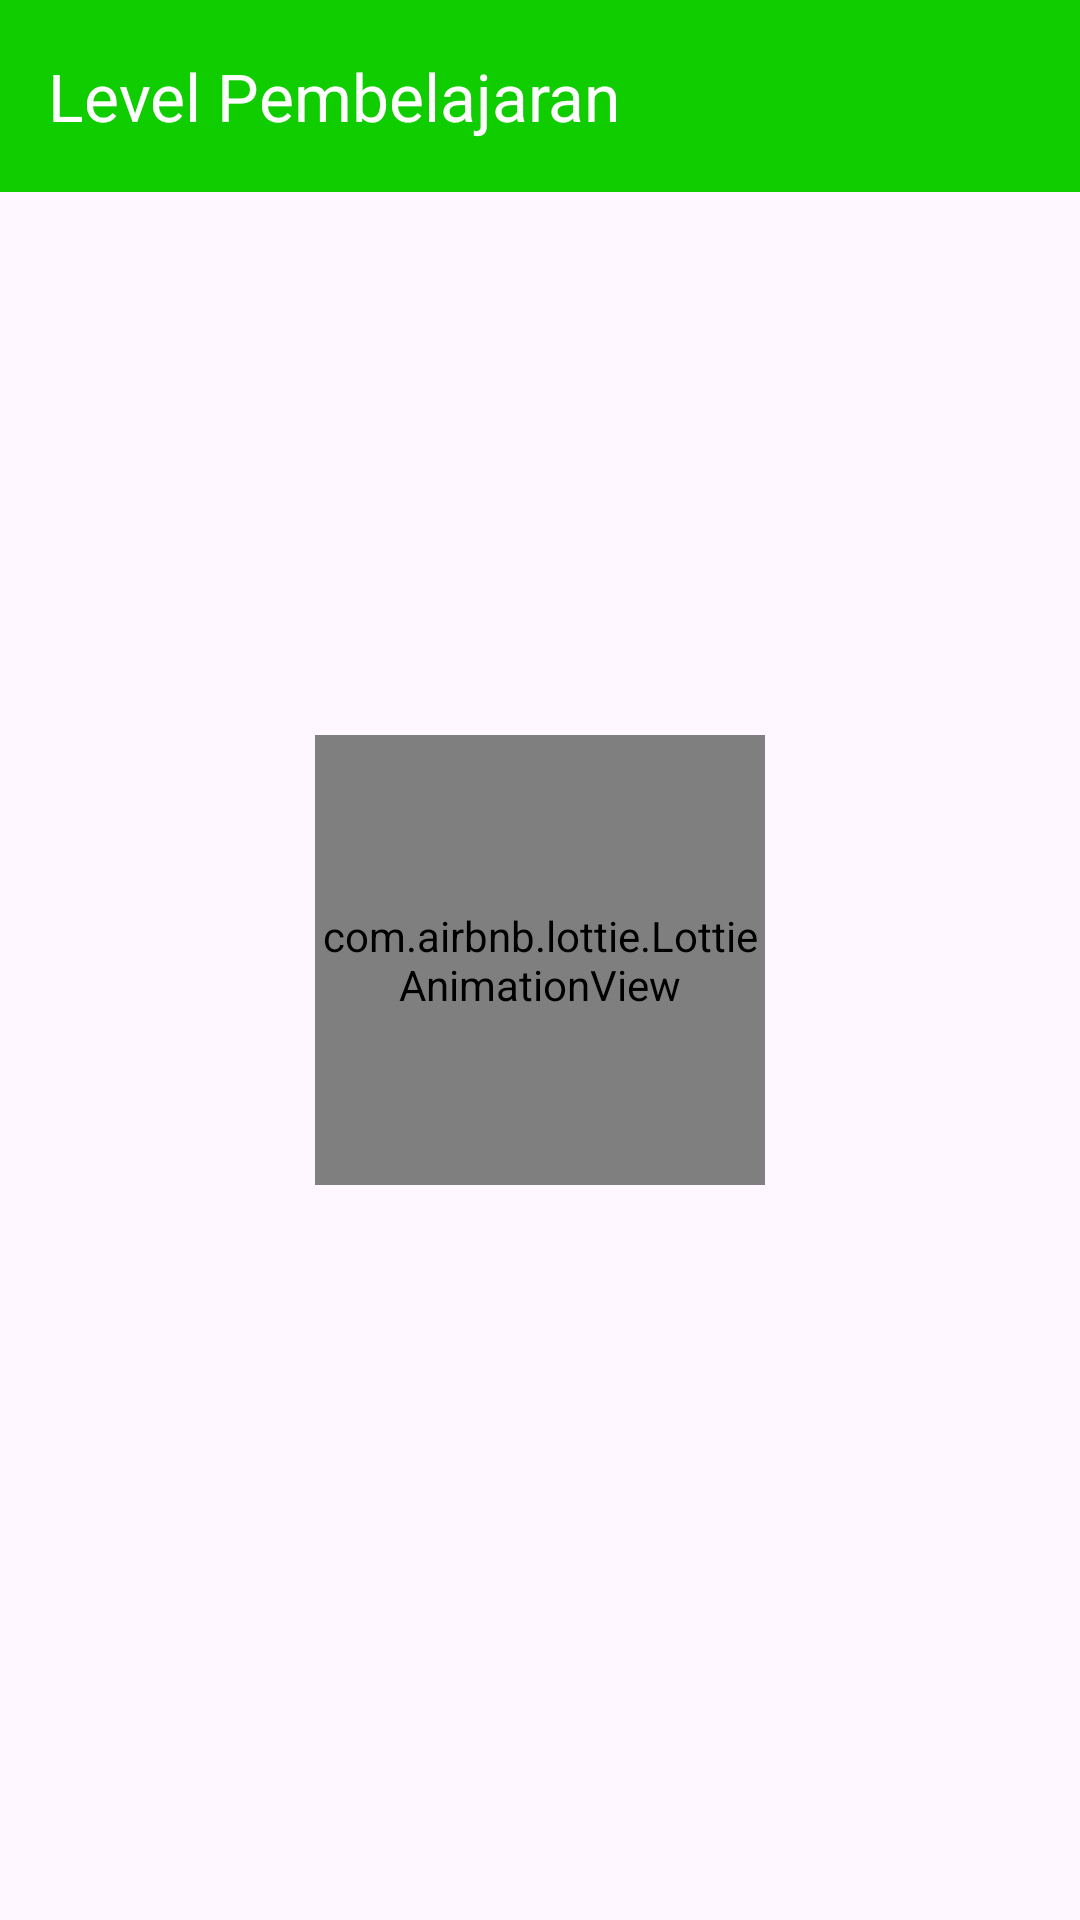

Android layout source for this screen:
<!-- AndroidManifest.xml: application theme Theme.CalisCapstone -->
<!-- res/layout/activity_home_lesson.xml -->
<?xml version="1.0" encoding="utf-8"?>
<androidx.constraintlayout.widget.ConstraintLayout xmlns:android="http://schemas.android.com/apk/res/android"
    xmlns:app="http://schemas.android.com/apk/res-auto"
    xmlns:tools="http://schemas.android.com/tools"
    android:layout_width="match_parent"
    android:layout_height="match_parent"
    tools:context=".ui.activity.dashboard.learning.HomeLessonActivity">

    <androidx.constraintlayout.widget.Guideline
        android:id="@+id/vertical1"
        android:layout_width="wrap_content"
        android:layout_height="wrap_content"
        android:orientation="vertical"
        app:layout_constraintGuide_percent="0.06" />

    <androidx.constraintlayout.widget.Guideline
        android:id="@+id/vertical2"
        android:layout_width="wrap_content"
        android:layout_height="wrap_content"
        android:orientation="vertical"
        app:layout_constraintGuide_percent="0.15" />

    <androidx.constraintlayout.widget.Guideline
        android:id="@+id/vertical3"
        android:layout_width="wrap_content"
        android:layout_height="wrap_content"
        android:orientation="vertical"
        app:layout_constraintGuide_percent="0.3" />

    <androidx.constraintlayout.widget.Guideline
        android:id="@+id/vertical4"
        android:layout_width="wrap_content"
        android:layout_height="wrap_content"
        android:orientation="vertical"
        app:layout_constraintGuide_percent="0.7" />

    <androidx.constraintlayout.widget.Guideline
        android:id="@+id/vertical5"
        android:layout_width="wrap_content"
        android:layout_height="wrap_content"
        android:orientation="vertical"
        app:layout_constraintGuide_percent="0.85" />

    <androidx.constraintlayout.widget.Guideline
        android:id="@+id/vertical6"
        android:layout_width="wrap_content"
        android:layout_height="wrap_content"
        android:orientation="vertical"
        app:layout_constraintGuide_percent="0.94" />

    <androidx.constraintlayout.widget.Guideline
        android:id="@+id/horizontal1"
        android:layout_width="wrap_content"
        android:layout_height="wrap_content"
        android:orientation="horizontal"
        app:layout_constraintGuide_percent="0.025" />

    <androidx.constraintlayout.widget.Guideline
        android:id="@+id/horizontal2"
        android:layout_width="wrap_content"
        android:layout_height="wrap_content"
        android:orientation="horizontal"
        app:layout_constraintGuide_percent="0.12" />

    <androidx.constraintlayout.widget.Guideline
        android:id="@+id/horizontal3"
        android:layout_width="wrap_content"
        android:layout_height="wrap_content"
        android:orientation="horizontal"
        app:layout_constraintGuide_percent="0.50" />

    <androidx.constraintlayout.widget.Guideline
        android:id="@+id/horizontal4"
        android:layout_width="wrap_content"
        android:layout_height="wrap_content"
        android:orientation="horizontal"
        app:layout_constraintGuide_percent="0.575" />

    <androidx.constraintlayout.widget.Guideline
        android:id="@+id/horizontal5"
        android:layout_width="wrap_content"
        android:layout_height="wrap_content"
        android:orientation="horizontal"
        app:layout_constraintGuide_percent="0.6" />

    <androidx.constraintlayout.widget.Guideline
        android:id="@+id/horizontal6"
        android:layout_width="wrap_content"
        android:layout_height="wrap_content"
        android:orientation="horizontal"
        app:layout_constraintGuide_percent="0.675" />

    <androidx.constraintlayout.widget.Guideline
        android:id="@+id/horizontal7"
        android:layout_width="wrap_content"
        android:layout_height="wrap_content"
        android:orientation="horizontal"
        app:layout_constraintGuide_percent="0.7" />

    <androidx.constraintlayout.widget.Guideline
        android:id="@+id/horizontal8"
        android:layout_width="wrap_content"
        android:layout_height="wrap_content"
        android:orientation="horizontal"
        app:layout_constraintGuide_percent="0.775" />

    <androidx.constraintlayout.widget.Guideline
        android:id="@+id/horizontal9"
        android:layout_width="wrap_content"
        android:layout_height="wrap_content"
        android:orientation="horizontal"
        app:layout_constraintGuide_percent="0.8" />

    <androidx.constraintlayout.widget.Guideline
        android:id="@+id/horizontal10"
        android:layout_width="wrap_content"
        android:layout_height="wrap_content"
        android:orientation="horizontal"
        app:layout_constraintGuide_percent="0.875" />

    <androidx.constraintlayout.widget.Guideline
        android:id="@+id/horizontal11"
        android:layout_width="wrap_content"
        android:layout_height="wrap_content"
        android:orientation="horizontal"
        app:layout_constraintGuide_percent="0.925" />

    <androidx.appcompat.widget.Toolbar
        android:id="@+id/toolbar"
        style="@style/toolbar"
        android:layout_width="match_parent"
        android:layout_height="wrap_content"
        app:layout_constraintEnd_toEndOf="parent"
        app:layout_constraintHorizontal_bias="0.0"
        app:layout_constraintStart_toStartOf="parent"
        app:layout_constraintTop_toTopOf="parent"
        app:navigationIcon="@drawable/ic_baseline_arrow_toolbar"
        app:title="@string/level"
        app:titleTextColor="@color/white" />

    <androidx.recyclerview.widget.RecyclerView
        android:id="@+id/rv_lesson"
        android:layout_width="0dp"
        android:layout_height="wrap_content"
        android:nestedScrollingEnabled="false"
        app:layout_constraintEnd_toStartOf="@+id/vertical6"
        app:layout_constraintStart_toStartOf="@+id/vertical1"
        app:layout_constraintTop_toBottomOf="@+id/toolbar"
        tools:itemCount="3"
        tools:listitem="@layout/rv_lesson_read" />

    <com.airbnb.lottie.LottieAnimationView
        android:id="@+id/loading"
        android:layout_width="150dp"
        android:layout_height="150dp"
        android:background="@drawable/custom_button_11"
        android:layout_centerHorizontal="true"
        app:layout_constraintBottom_toBottomOf="parent"
        app:layout_constraintEnd_toEndOf="parent"
        app:layout_constraintStart_toStartOf="parent"
        app:layout_constraintTop_toTopOf="parent"
        app:lottie_autoPlay="true"
        app:lottie_loop="true"
        app:lottie_rawRes="@raw/loading_anim" />
</androidx.constraintlayout.widget.ConstraintLayout>
<!-- res/layout/rv_lesson_read.xml (included above) -->
<?xml version="1.0" encoding="utf-8"?>
<androidx.constraintlayout.widget.ConstraintLayout
    xmlns:android="http://schemas.android.com/apk/res/android"
    xmlns:card_view="http://schemas.android.com/apk/res-auto"
    xmlns:app="http://schemas.android.com/apk/res-auto"
    xmlns:tools="http://schemas.android.com/tools"
    android:layout_width="match_parent"
    android:layout_height="wrap_content"
    android:layout_marginTop="10dp"
    android:background="@drawable/custom_button_ripple_4"
    android:paddingVertical="10dp"
    android:paddingHorizontal="20dp">

    <ImageView
        android:id="@+id/lesson_image"
        android:transitionName="story_image"
        tools:ignore="ImageContrastCheck"
        android:contentDescription="@string/app_name"
        android:scaleType="centerCrop"
        android:layout_width="70dp"
        android:layout_height="100dp"
        android:background="@drawable/custom_button_ripple_2"
        android:src="@drawable/baca"
        card_view:layout_constraintBottom_toBottomOf="parent"
        card_view:layout_constraintStart_toStartOf="parent"
        card_view:layout_constraintTop_toTopOf="parent"/>

    <LinearLayout
        android:id="@+id/frame_lesson"
        android:layout_width="0dp"
        android:layout_height="wrap_content"
        android:layout_marginStart="16dp"
        android:orientation="horizontal"
        card_view:layout_constraintEnd_toEndOf="parent"
        card_view:layout_constraintStart_toEndOf="@+id/lesson_image"
        card_view:layout_constraintTop_toTopOf="@+id/lesson_image">

        <TextView
            android:id="@+id/lesson_name"
            android:layout_width="wrap_content"
            android:layout_height="wrap_content"
            android:layout_gravity="center_vertical"
            android:ellipsize="end"
            android:fontFamily="sans-serif-medium"
            android:maxLines="1"
            tools:text="@string/BACA"
            android:textColor="@color/palette8"
            android:textSize="16sp"
            android:textStyle="bold"
            android:transitionName="user_name" />

        <TextView
            android:id="@+id/lesson_level"
            android:layout_width="wrap_content"
            android:layout_height="wrap_content"
            android:layout_gravity="center_vertical"
            android:ellipsize="end"
            android:layout_marginStart="16dp"
            android:fontFamily="sans-serif-medium"
            android:maxLines="1"
            tools:text="@string/dasar"
            android:textColor="@color/palette17"
            android:textSize="16sp"
            android:textStyle="bold"
            android:transitionName="user_name" />

    </LinearLayout>

    <View
        android:id="@+id/view"
        android:layout_width="0dp"
        android:layout_height="2dp"
        android:layout_marginVertical="5dp"
        android:layout_marginStart="16dp"
        android:background="@android:color/darker_gray"
        app:layout_constraintEnd_toEndOf="parent"
        card_view:layout_constraintStart_toEndOf="@+id/lesson_image"
        card_view:layout_constraintTop_toBottomOf="@+id/frame_lesson" />

    <TextView
        android:id="@+id/lesson_id"
        android:layout_width="wrap_content"
        android:layout_height="wrap_content"
        android:layout_marginStart="16dp"
        android:layout_marginTop="10dp"
        android:ellipsize="end"
        android:maxLines="6"
        android:textColor="#000"
        android:transitionName="story_upload_time"
        card_view:layout_constraintBottom_toBottomOf="@+id/lesson_image"
        card_view:layout_constraintStart_toEndOf="@+id/lesson_image"
        card_view:layout_constraintTop_toBottomOf="@+id/view"
        card_view:layout_constraintVertical_bias="0.0"
        tools:text="@string/id" />
</androidx.constraintlayout.widget.ConstraintLayout>
<!-- resources referenced by this layout -->
<resources>
  <color name="palette17">#6B5E5E</color>
  <color name="palette8">#267F96</color>
  <color name="white">#FFFFFFFF</color>
  <!-- drawable baca: png bitmap (drawable, 50311 bytes) -->
  <!-- drawable custom_button_ripple_2 (drawable) -->
  <?xml version="1.0" encoding="utf-8"?>
  <ripple xmlns:android="http://schemas.android.com/apk/res/android"
      android:color="@color/palette1">
      <item android:drawable="@drawable/custom_button_2" />
  </ripple>
  <!-- drawable custom_button_ripple_4 (drawable) -->
  <?xml version="1.0" encoding="utf-8"?>
  <ripple xmlns:android="http://schemas.android.com/apk/res/android"
      android:color="@color/palette1">
      <item android:drawable="@drawable/custom_button_4" />
  </ripple>
  <string name="BACA">BACA</string>
  <string name="app_name">C A L I S</string>
  <string name="dasar">DASAR</string>
  <string name="id">ID</string>
  <string name="level">Level Pembelajaran</string>
  <style name="toolbar">
          <item name="android:background">@color/palette15</item>
          <item name="android:theme">@style/ThemeOverlay.AppCompat.Dark.ActionBar</item>
          <item name="popupTheme">@style/ThemeOverlay.AppCompat.Light</item>
      </style>
  <style name="Theme.CalisCapstone" parent="Base.Theme.CalisCapstone" />
  <color name="palette1">#E57373</color>
  <!-- drawable custom_button_2 (drawable) -->
  <?xml version="1.0" encoding="utf-8"?>
  <shape xmlns:android="http://schemas.android.com/apk/res/android"
      android:shape="rectangle">
      <solid android:color="@color/palette18" />
      <corners android:radius="10dp" />
  </shape>
  <!-- drawable custom_button_4 (drawable) -->
  <?xml version="1.0" encoding="utf-8"?>
  <shape xmlns:android="http://schemas.android.com/apk/res/android"
      android:shape="rectangle">
      <solid android:color="@color/white" />
      <stroke
          android:width="2dp"
          android:color="@color/palette9" />
      <corners android:radius="10dp" />
  </shape>
  <color name="palette15">#10CD00</color>
  <style name="Base.Theme.CalisCapstone" parent="Theme.Material3.DayNight.NoActionBar">
          
          
      </style>
  <color name="palette18">#3F51B5</color>
  <color name="palette9">#E32F2F</color>
</resources>
